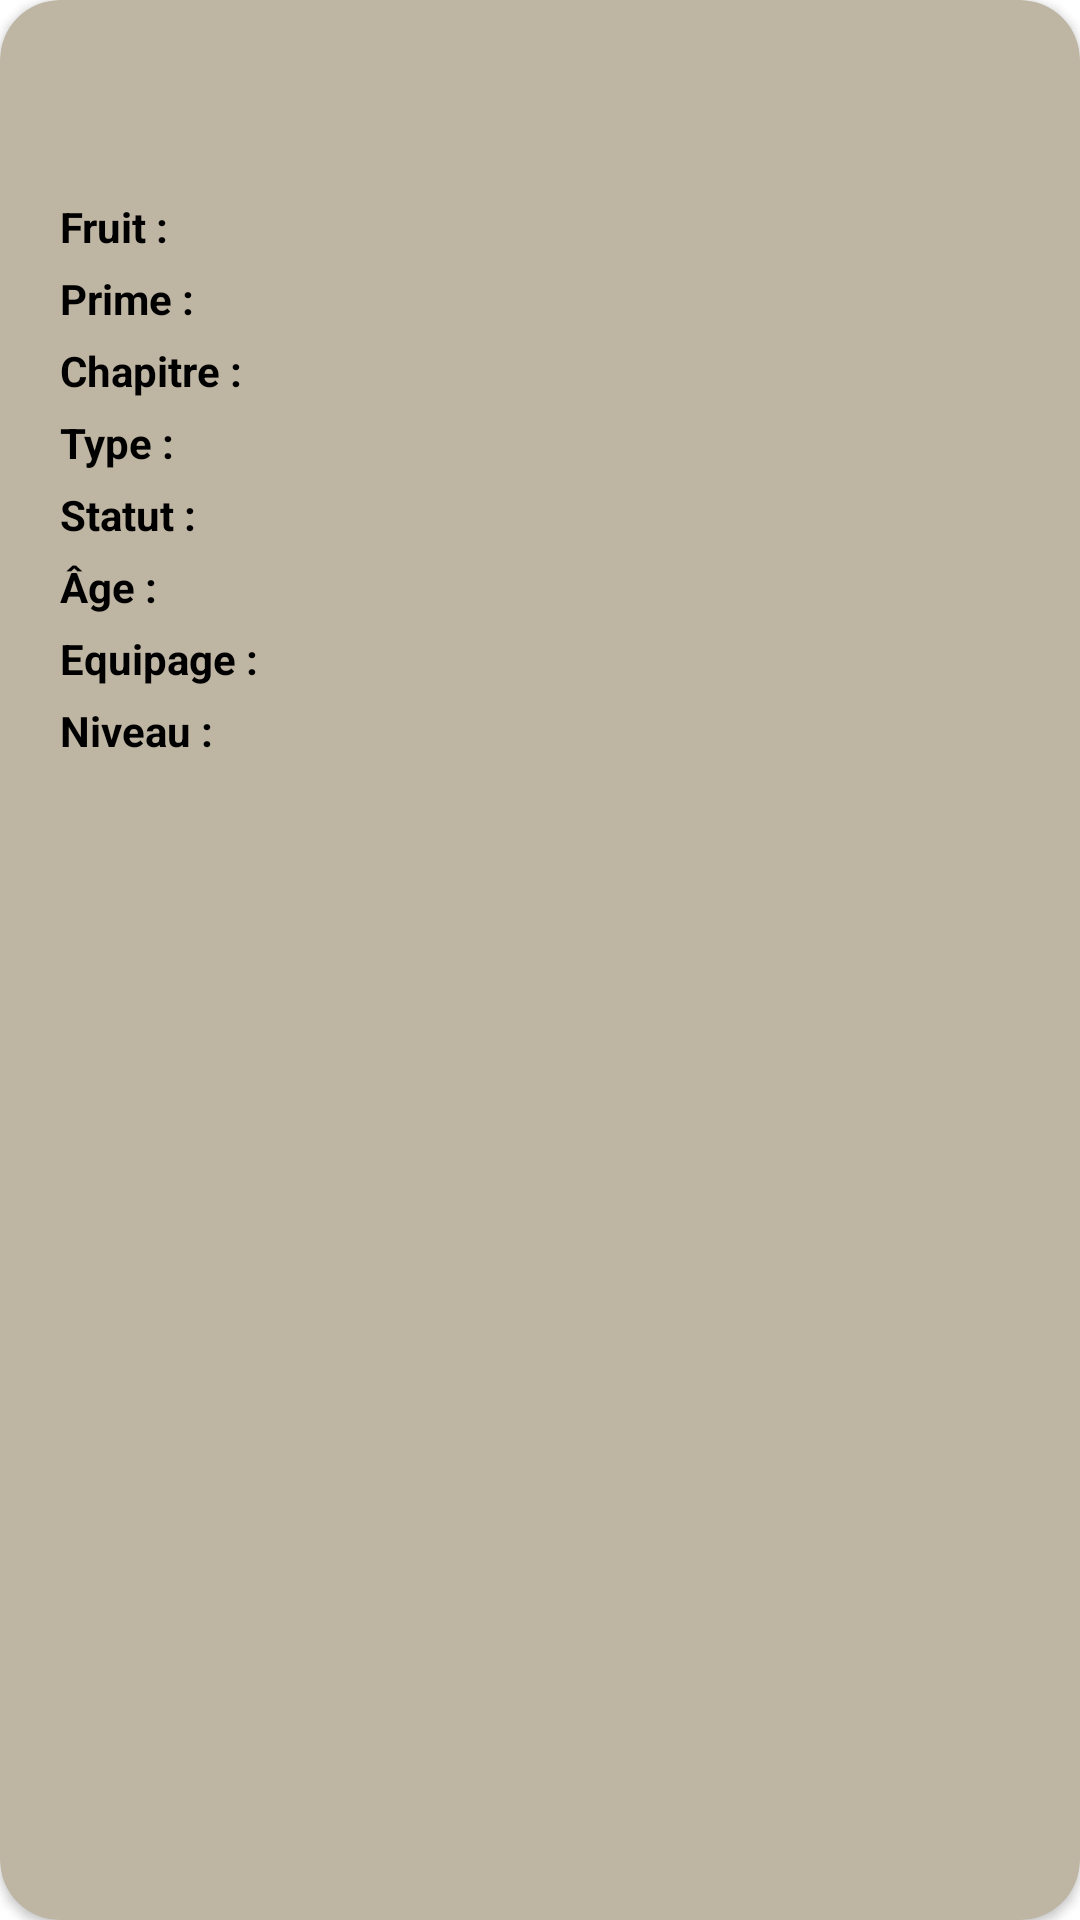

Layout XML and referenced resources for this Android screen:
<!-- AndroidManifest.xml: application theme Theme.GuessWho -->
<!-- res/layout/fragment_character_datas.xml -->
<?xml version="1.0" encoding="utf-8"?>
<androidx.cardview.widget.CardView
    xmlns:android="http://schemas.android.com/apk/res/android"
    xmlns:app="http://schemas.android.com/apk/res-auto"
    xmlns:tools="http://schemas.android.com/tools"
    android:layout_width="match_parent"
    android:layout_height="wrap_content"
    app:cardBackgroundColor="#BFB5A3"
    app:cardCornerRadius="20dp"
>

<androidx.constraintlayout.widget.ConstraintLayout
    android:layout_width="match_parent"
    android:layout_height="match_parent">

        <androidx.cardview.widget.CardView
            android:id="@+id/cardView"
            android:layout_width="wrap_content"
            android:layout_height="wrap_content"
            android:layout_marginStart="25dp"
            android:layout_marginLeft="50dp"
            android:layout_marginTop="50dp"
            android:layout_marginEnd="50dp"
            android:layout_marginRight="50dp"
            android:layout_marginBottom="50dp"
            app:cardCornerRadius="10dp"
            app:cardElevation="30dp"
            app:layout_constraintStart_toStartOf="parent"
            app:layout_constraintTop_toTopOf="parent">

            <ImageView
                android:id="@+id/picture"
                android:layout_width="wrap_content"
                android:layout_height="wrap_content"
                app:layout_constraintBottom_toTopOf="@+id/textView2"
                tools:src="@tools:sample/avatars" />

        </androidx.cardview.widget.CardView>

    <TextView
        android:id="@+id/textAge"
        android:layout_width="wrap_content"
        android:layout_height="wrap_content"
        android:layout_marginStart="8dp"
        android:textStyle="bold"
        android:textColor="@color/black"
        android:layout_marginTop="5dp"
        app:layout_constraintStart_toEndOf="@+id/textView2"
        app:layout_constraintTop_toBottomOf="@+id/textAlive" />

    <TextView
        android:id="@+id/textType"
        android:layout_width="wrap_content"
        android:layout_height="wrap_content"
        android:layout_marginStart="8dp"
        android:layout_marginTop="5dp"
        app:layout_constraintStart_toEndOf="@+id/textView3"
        app:layout_constraintTop_toBottomOf="@+id/textChapter"
        android:textStyle="bold"
        android:textColor="@color/black"/>

    <TextView
        android:id="@+id/textBounty"
        android:layout_width="wrap_content"
        android:layout_height="wrap_content"
        android:layout_marginStart="8dp"
        android:layout_marginTop="5dp"
        android:textStyle="bold"
        android:textColor="@color/black"
        app:layout_constraintStart_toEndOf="@+id/textView4"
        app:layout_constraintTop_toBottomOf="@+id/textFruit"
        />

    <TextView
        android:id="@+id/textChapter"
        android:layout_width="wrap_content"
        android:layout_height="wrap_content"
        android:layout_marginStart="8dp"
        android:layout_marginTop="5dp"
        android:textStyle="bold"
        android:textColor="@color/black"
        app:layout_constraintStart_toEndOf="@+id/textView5"
        app:layout_constraintTop_toBottomOf="@+id/textBounty" />

    <TextView
        android:id="@+id/textFruit"
        android:layout_width="wrap_content"
        android:layout_height="wrap_content"
        android:layout_marginStart="8dp"
        android:layout_marginTop="16dp"
        android:textStyle="bold"
        android:textColor="@color/black"
        app:layout_constraintStart_toEndOf="@+id/textView6"
        app:layout_constraintTop_toBottomOf="@+id/cardView" />

    <TextView
        android:id="@+id/textAlive"
        android:layout_width="wrap_content"
        android:layout_height="wrap_content"
        android:layout_marginStart="8dp"
        android:layout_marginTop="5dp"
        android:textStyle="bold"
        android:textColor="@color/black"
        app:layout_constraintStart_toEndOf="@+id/textView7"
        app:layout_constraintTop_toBottomOf="@+id/textType" />

    <TextView
        android:id="@+id/textCrew"
        android:layout_width="wrap_content"
        android:layout_height="wrap_content"
        android:layout_marginStart="8dp"
        android:layout_marginTop="5dp"
        android:textStyle="bold"
        android:textColor="@color/black"
        app:layout_constraintStart_toEndOf="@+id/textView8"
        app:layout_constraintTop_toBottomOf="@+id/textAge" />

    <TextView
        android:id="@+id/textLevel"
        android:layout_width="wrap_content"
        android:layout_height="wrap_content"
        android:layout_marginStart="8dp"
        android:layout_marginTop="5dp"
        android:textStyle="bold"
        android:textColor="@color/black"
        app:layout_constraintStart_toEndOf="@+id/textView9"
        app:layout_constraintTop_toBottomOf="@+id/textCrew" />

    <TextView
        android:id="@+id/name"
        android:layout_width="wrap_content"
        android:layout_height="wrap_content"
        android:layout_marginStart="16dp"
        android:layout_marginTop="20dp"
        android:layout_marginEnd="50dp"
        android:layout_marginBottom="20dp"
        android:shadowRadius="1"
        android:shadowColor="@color/black"
        android:textStyle="bold"
        android:textColor="@color/black"
        app:layout_constraintBottom_toBottomOf="@+id/cardView"
        app:layout_constraintEnd_toEndOf="parent"
        app:layout_constraintStart_toEndOf="@+id/cardView"
        app:layout_constraintTop_toTopOf="@+id/cardView" />

    <TextView
        android:id="@+id/textView5"
        android:layout_width="wrap_content"
        android:layout_height="wrap_content"
        android:layout_marginStart="20dp"
        android:layout_marginTop="5dp"
        android:text="@string/chapitre"
        android:textStyle="bold"
        android:textColor="@color/black"
        app:layout_constraintStart_toStartOf="parent"
        app:layout_constraintTop_toBottomOf="@+id/textView4" />

    <TextView
        android:id="@+id/textView9"
        android:layout_width="wrap_content"
        android:layout_height="wrap_content"
        android:layout_marginStart="20dp"
        android:layout_marginTop="5dp"
        android:textStyle="bold"
        android:textColor="@color/black"
        android:text="@string/niveau"
        app:layout_constraintStart_toStartOf="parent"
        app:layout_constraintTop_toBottomOf="@+id/textView8" />

    <TextView
        android:id="@+id/textView2"
        android:layout_width="wrap_content"
        android:layout_height="wrap_content"
        android:layout_marginStart="20dp"
        android:layout_marginTop="5dp"
        android:text="@string/age"
        android:textStyle="bold"
        android:textColor="@color/black"
        app:layout_constraintStart_toStartOf="parent"
        app:layout_constraintTop_toBottomOf="@+id/textView7" />

    <TextView
        android:id="@+id/textView7"
        android:layout_width="wrap_content"
        android:layout_height="wrap_content"
        android:layout_marginStart="20dp"
        android:layout_marginTop="5dp"
        android:text="@string/statut"
        android:textStyle="bold"
        android:textColor="@color/black"
        app:layout_constraintStart_toStartOf="parent"
        app:layout_constraintTop_toBottomOf="@+id/textView3" />

    <TextView
        android:id="@+id/textView4"
        android:layout_width="wrap_content"
        android:layout_height="wrap_content"
        android:layout_marginStart="20dp"
        android:layout_marginTop="5dp"
        android:text="@string/prime"
        android:textStyle="bold"
        android:textColor="@color/black"
        app:layout_constraintStart_toStartOf="parent"
        app:layout_constraintTop_toBottomOf="@+id/textView6" />

    <TextView
        android:id="@+id/textView8"
        android:layout_width="wrap_content"
        android:layout_height="wrap_content"
        android:textStyle="bold"
        android:textColor="@color/black"
        android:layout_marginStart="20dp"
        android:layout_marginTop="5dp"
        android:text="@string/equipage"
        app:layout_constraintStart_toStartOf="parent"
        app:layout_constraintTop_toBottomOf="@+id/textView2" />

    <TextView
        android:id="@+id/textView6"
        android:layout_width="wrap_content"
        android:layout_height="wrap_content"
        android:layout_marginStart="20dp"
        android:textStyle="bold"
        android:textColor="@color/black"
        android:layout_marginTop="16dp"
        android:text="@string/fruit"
        app:layout_constraintStart_toStartOf="parent"
        app:layout_constraintTop_toBottomOf="@+id/cardView" />

    <TextView
        android:id="@+id/textView3"
        android:layout_width="wrap_content"
        android:layout_height="wrap_content"
        android:layout_marginStart="20dp"
        android:layout_marginTop="5dp"
        android:text="@string/type"
        android:textStyle="bold"
        android:textColor="@color/black"
        app:layout_constraintStart_toStartOf="parent"
        app:layout_constraintTop_toBottomOf="@+id/textView5" />

    <TextView
        android:id="@+id/links"
        android:layout_width="wrap_content"
        android:layout_height="wrap_content"
        android:layout_marginStart="10dp"
        android:layout_marginEnd="10dp"
        android:layout_marginBottom="10dp"
        android:layout_marginTop="10dp"
        android:textStyle="bold"
        android:textColor="@color/black"
        android:autoLink="all"
        android:gravity="center_horizontal"
        android:textColorLink="@color/black"
        app:layout_constraintBottom_toBottomOf="parent"
        app:layout_constraintEnd_toEndOf="parent"
        app:layout_constraintStart_toStartOf="parent"
        app:layout_constraintTop_toBottomOf="@+id/textView9" />

    </androidx.constraintlayout.widget.ConstraintLayout>
</androidx.cardview.widget.CardView>
<!-- resources referenced by this layout -->
<resources>
  <color name="black">#FF000000</color>
  <string name="age">Âge :</string>
  <string name="chapitre">Chapitre :</string>
  <string name="equipage">Equipage :</string>
  <string name="fruit">Fruit :</string>
  <string name="niveau">Niveau :</string>
  <string name="prime">Prime :</string>
  <string name="statut">Statut :</string>
  <string name="type">Type :</string>
  <style name="Theme.GuessWho" parent="Theme.MaterialComponents.DayNight.NoActionBar">
          
          <item name="colorPrimary">@color/purple_500</item>
          <item name="colorPrimaryVariant">@color/purple_700</item>
          <item name="colorOnPrimary">@color/white</item>
          
          <item name="colorSecondary">@color/teal_200</item>
          <item name="colorSecondaryVariant">@color/teal_700</item>
          <item name="colorOnSecondary">@color/black</item>
          
          <item name="android:statusBarColor">?attr/colorPrimaryVariant</item>
          
      </style>
  <color name="purple_500">#FF6200EE</color>
  <color name="purple_700">#FF3700B3</color>
  <color name="white">#FFFFFFFF</color>
  <color name="teal_200">#FF03DAC5</color>
  <color name="teal_700">#FF018786</color>
</resources>
